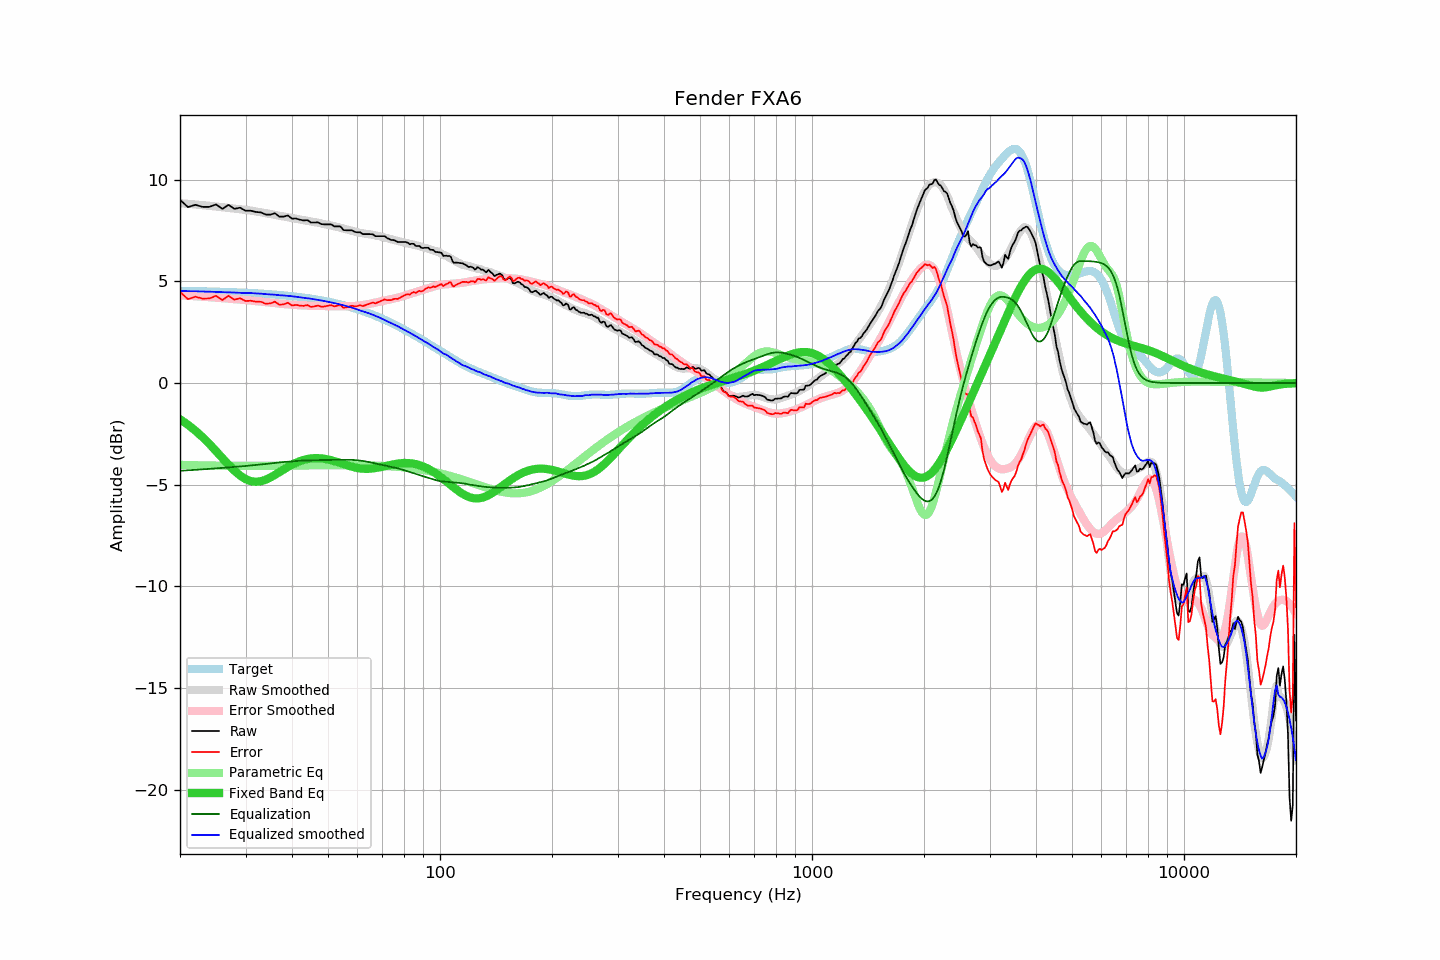

The file beside this chart, header and first rows:
frequency, raw, error, smoothed, error_smoothed, equalization, parametric_eq, equalized_raw, equalized_smoothed, target
20, 9.01, 4.48, 8.84, 4.32, -4.32, -1.78, 4.69, 4.53, 4.53
21, 8.65, 4.13, 8.81, 4.29, -4.29, -2.05, 4.36, 4.52, 4.52
22, 8.76, 4.24, 8.78, 4.27, -4.27, -2.34, 4.49, 4.51, 4.52
23, 8.66, 4.15, 8.74, 4.24, -4.24, -2.66, 4.41, 4.50, 4.51
24, 8.66, 4.16, 8.71, 4.22, -4.22, -3.00, 4.44, 4.49, 4.50
25, 8.78, 4.29, 8.68, 4.20, -4.20, -3.35, 4.58, 4.48, 4.49
26, 8.56, 4.08, 8.64, 4.17, -4.17, -3.69, 4.39, 4.47, 4.48
27, 8.76, 4.29, 8.61, 4.15, -4.15, -4.02, 4.61, 4.46, 4.47
28, 8.56, 4.10, 8.57, 4.13, -4.13, -4.31, 4.43, 4.45, 4.46
29, 8.62, 4.17, 8.54, 4.10, -4.10, -4.55, 4.52, 4.44, 4.45
30, 8.47, 4.03, 8.50, 4.08, -4.08, -4.72, 4.39, 4.42, 4.44
31, 8.47, 4.04, 8.48, 4.05, -4.05, -4.83, 4.42, 4.42, 4.42
32, 8.41, 4.00, 8.43, 4.03, -4.03, -4.86, 4.38, 4.40, 4.41
33, 8.39, 3.99, 8.40, 4.00, -4.00, -4.83, 4.39, 4.39, 4.40
34, 8.28, 3.90, 8.35, 3.98, -3.98, -4.75, 4.30, 4.37, 4.38
35, 8.28, 3.91, 8.30, 3.95, -3.95, -4.64, 4.33, 4.35, 4.36
36, 8.35, 4.00, 8.27, 3.93, -3.93, -4.52, 4.42, 4.34, 4.35
37, 8.18, 3.85, 8.22, 3.90, -3.90, -4.38, 4.28, 4.31, 4.33
38, 8.18, 3.87, 8.19, 3.88, -3.88, -4.25, 4.30, 4.31, 4.31
39, 8.24, 3.95, 8.15, 3.87, -3.87, -4.13, 4.37, 4.28, 4.29
40, 8.08, 3.81, 8.12, 3.85, -3.85, -4.02, 4.23, 4.27, 4.27
41, 8.09, 3.84, 8.07, 3.83, -3.83, -3.92, 4.25, 4.24, 4.25
42, 8.03, 3.81, 8.04, 3.82, -3.82, -3.84, 4.21, 4.22, 4.22
43, 7.99, 3.79, 8.01, 3.81, -3.81, -3.78, 4.18, 4.19, 4.20
44, 8.01, 3.83, 7.97, 3.81, -3.81, -3.74, 4.20, 4.17, 4.17
45, 7.89, 3.74, 7.94, 3.80, -3.80, -3.71, 4.09, 4.14, 4.15
46, 7.89, 3.77, 7.91, 3.79, -3.79, -3.69, 4.10, 4.11, 4.12
47, 7.90, 3.81, 7.88, 3.79, -3.79, -3.69, 4.11, 4.09, 4.09
48, 7.81, 3.75, 7.84, 3.79, -3.79, -3.70, 4.02, 4.06, 4.06
49, 7.80, 3.77, 7.81, 3.78, -3.78, -3.73, 4.02, 4.02, 4.03
50, 7.80, 3.80, 7.78, 3.78, -3.78, -3.76, 4.02, 4.00, 4.00
51, 7.80, 3.83, 7.74, 3.78, -3.78, -3.80, 4.02, 3.96, 3.97
52, 7.70, 3.77, 7.71, 3.78, -3.78, -3.84, 3.92, 3.93, 3.93
53, 7.70, 3.80, 7.67, 3.78, -3.78, -3.89, 3.92, 3.90, 3.90
54, 7.70, 3.84, 7.63, 3.77, -3.77, -3.94, 3.93, 3.86, 3.86
55, 7.52, 3.69, 7.59, 3.77, -3.77, -3.98, 3.75, 3.82, 3.83
56, 7.51, 3.72, 7.55, 3.77, -3.77, -4.03, 3.74, 3.78, 3.79
57, 7.51, 3.76, 7.52, 3.78, -3.78, -4.08, 3.73, 3.74, 3.75
58, 7.51, 3.80, 7.48, 3.78, -3.78, -4.12, 3.73, 3.70, 3.71
59, 7.43, 3.76, 7.45, 3.79, -3.79, -4.15, 3.64, 3.66, 3.67
60, 7.41, 3.78, 7.41, 3.80, -3.80, -4.18, 3.61, 3.61, 3.62
61, 7.41, 3.83, 7.38, 3.81, -3.81, -4.20, 3.60, 3.57, 3.58
62, 7.32, 3.78, 7.36, 3.83, -3.83, -4.21, 3.49, 3.53, 3.54
63, 7.32, 3.83, 7.34, 3.85, -3.85, -4.22, 3.47, 3.48, 3.49
64, 7.32, 3.87, 7.32, 3.88, -3.88, -4.22, 3.44, 3.44, 3.45
65, 7.32, 3.92, 7.30, 3.90, -3.90, -4.21, 3.42, 3.40, 3.40
66, 7.31, 3.96, 7.28, 3.93, -3.93, -4.20, 3.38, 3.35, 3.35
67, 7.22, 3.91, 7.26, 3.95, -3.95, -4.18, 3.27, 3.31, 3.31
68, 7.22, 3.96, 7.23, 3.98, -3.98, -4.16, 3.24, 3.26, 3.26
69, 7.22, 4.01, 7.21, 4.00, -4.00, -4.14, 3.22, 3.20, 3.21
70, 7.22, 4.06, 7.18, 4.03, -4.03, -4.11, 3.19, 3.15, 3.16
71, 7.22, 4.11, 7.15, 4.05, -4.05, -4.09, 3.17, 3.10, 3.11
72, 7.13, 4.07, 7.12, 4.07, -4.07, -4.06, 3.06, 3.05, 3.06
73, 7.08, 4.07, 7.09, 4.10, -4.10, -4.04, 2.98, 3.00, 3.00
74, 7.03, 4.08, 7.06, 4.12, -4.12, -4.01, 2.91, 2.94, 2.95
75, 7.03, 4.13, 7.03, 4.14, -4.14, -3.99, 2.88, 2.89, 2.90
76, 6.99, 4.14, 7.01, 4.17, -4.17, -3.98, 2.82, 2.84, 2.85
77, 6.93, 4.13, 6.98, 4.20, -4.20, -3.96, 2.73, 2.79, 2.79
78, 6.93, 4.19, 6.96, 4.22, -4.22, -3.95, 2.71, 2.73, 2.74
79, 6.93, 4.24, 6.93, 4.25, -4.25, -3.94, 2.68, 2.68, 2.69
... 553 more rows
